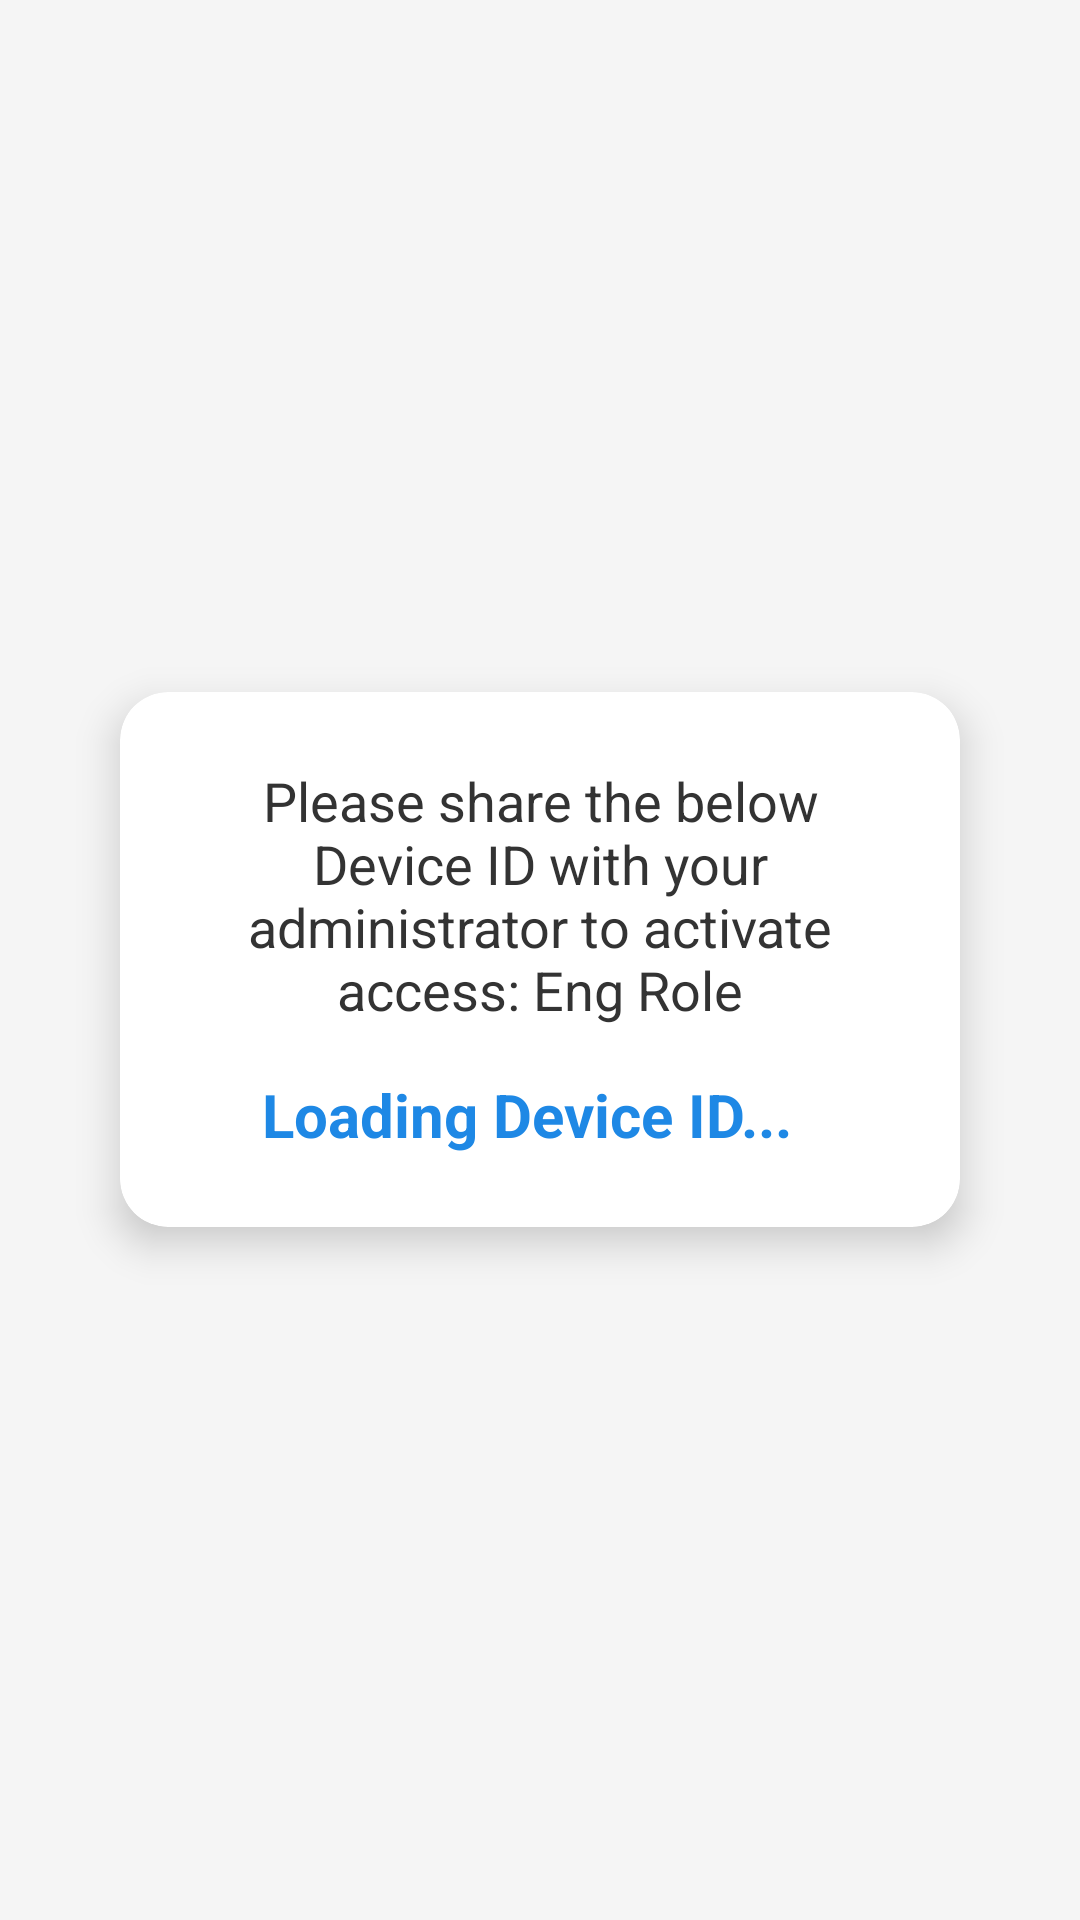

Here is an Android app screen rendered from its layout file. Give the layout XML and the strings, colors and styles it references.
<!-- AndroidManifest.xml: application theme AppTheme -->
<!-- res/layout/content_main.xml -->
<?xml version="1.0" encoding="utf-8"?>
<LinearLayout xmlns:android="http://schemas.android.com/apk/res/android"
    xmlns:card_view="http://schemas.android.com/apk/res-auto"
    android:layout_width="match_parent"
    android:layout_height="match_parent"
    android:orientation="vertical"
    android:gravity="center"
    android:padding="24dp"
    android:background="#F5F5F5">

    <androidx.cardview.widget.CardView
        android:layout_width="match_parent"
        android:layout_height="wrap_content"
        card_view:cardCornerRadius="16dp"
        card_view:cardElevation="8dp"
        android:layout_margin="16dp"
        android:backgroundTint="#FFFFFF">

        <LinearLayout
            android:layout_width="match_parent"
            android:layout_height="wrap_content"
            android:orientation="vertical"
            android:padding="24dp"
            android:gravity="center">

            <TextView
                android:layout_width="wrap_content"
                android:layout_height="wrap_content"
                android:text="Please share the below Device ID with your administrator to activate access: Eng Role"
                android:textSize="18sp"
                android:textColor="#333333"
                android:gravity="center"
                android:textAlignment="center"
                android:paddingBottom="16dp" />

            <LinearLayout
                android:layout_width="wrap_content"
                android:layout_height="wrap_content"
                android:orientation="horizontal"
                android:gravity="center">

                <TextView
                    android:id="@+id/text_id"
                    android:layout_width="wrap_content"
                    android:layout_height="wrap_content"
                    android:text="Loading Device ID..."
                    android:textSize="20sp"
                    android:textStyle="bold"
                    android:textColor="#1E88E5"
                    android:paddingEnd="8dp" />

                <ImageButton
                    android:id="@+id/button_copy"
                    android:layout_width="wrap_content"
                    android:layout_height="wrap_content"
                    android:src="@drawable/baseline_content_copy_24"
                    android:background="?attr/selectableItemBackgroundBorderless"
                    android:contentDescription="Copy ID" />
            </LinearLayout>
        </LinearLayout>
    </androidx.cardview.widget.CardView>
</LinearLayout>
<!-- resources referenced by this layout -->
<resources>
  <style name="AppTheme" parent="Theme.AppCompat.Light.DarkActionBar">
          
          <item name="colorPrimary">@color/colorPrimary</item>
          <item name="colorPrimaryDark">@color/colorPrimaryDark</item>
          <item name="colorAccent">@color/colorAccent</item>
          <item name="drawerArrowStyle">@style/DrawerArrowStyle</item>
          <item name="android:titleTextStyle">@style/ActionBar.TitleTextStyle</item>
          <item name="android:actionBarStyle">@style/MyActionBar</item>
          <item name="android:actionBarTabTextStyle">@style/MyActionBarTabText</item>
          
          <item name="actionBarStyle">@style/MyActionBar</item>
          <item name="actionBarTabTextStyle">@style/MyActionBarTabText</item>
      </style>
  <color name="colorPrimary">#FFFFFF</color>
  <color name="colorPrimaryDark">#FFFFFF</color>
  <color name="colorAccent">#f44336</color>
  <style name="DrawerArrowStyle" parent="Widget.AppCompat.DrawerArrowToggle">
          <item name="color">@android:color/holo_red_dark</item>
      </style>
  <style name="ActionBar.TitleTextStyle" parent="@style/TextAppearance.AppCompat.Widget.ActionBar.Title">
          <item name="android:textColor">@color/colorAccent</item>
          <item name="drawerArrowStyle">@style/DrawerArrowStyle</item>
      </style>
  <style name="MyActionBar" parent="@style/Widget.AppCompat.Light.ActionBar.Solid.Inverse">
  
          <item name="android:titleTextStyle">@style/MyActionBar.TitleTextStyle</item>
          
          <item name="titleTextStyle">@style/MyActionBar.TitleTextStyle</item>
      </style>
  <style name="MyActionBarTabText" parent="@style/Widget.AppCompat.ActionBar.TabText">
          <item name="android:textColor">@color/colorAccent</item>
          <item name="drawerArrowStyle">@style/DrawerArrowStyle</item>
      </style>
  <style name="MyActionBar.TitleTextStyle" parent="@style/TextAppearance.AppCompat.Widget.ActionBar.Title">
          <item name="android:textColor">@color/colorAccent</item>
          <item name="drawerArrowStyle">@style/DrawerArrowStyle</item>
      </style>
</resources>
